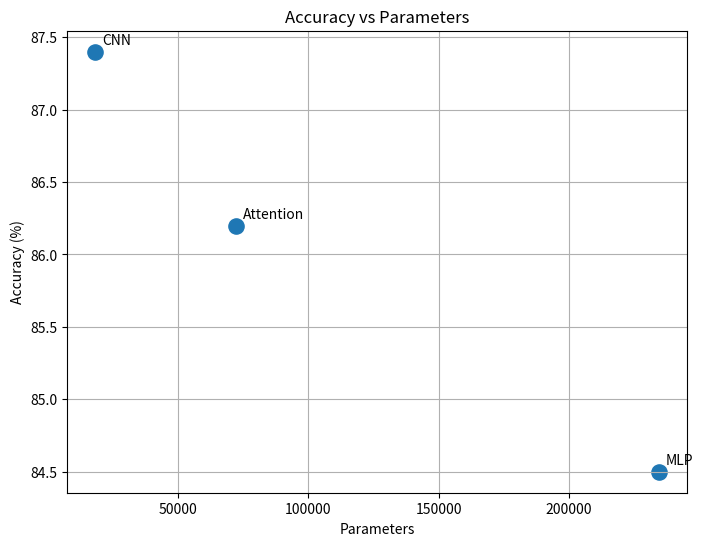

Here is the Python script that generated this plot:
import matplotlib.pyplot as plt

models = ["MLP", "CNN", "Attention"]

accuracy = [84.5, 87.4, 86.2]

parameters = [
    234762,   # replace with your flops.py results
    18058,
    72138
]

plt.figure(figsize=(8, 6))

plt.scatter(parameters, accuracy, s=120)

for i, model in enumerate(models):
    plt.annotate(
        model,
        (parameters[i], accuracy[i]),
        xytext=(5, 5),
        textcoords="offset points"
    )

plt.xlabel("Parameters")
plt.ylabel("Accuracy (%)")
plt.title("Accuracy vs Parameters")

plt.grid(True)

plt.savefig("Accuracy_vs_Parameters.png")

plt.show()
